Labelled photos from "dataset", an image-classification folder in eWingEye/CNN_Aspergillus. The possible labels are: Aspergillus flavus strain AI2, Aspergillus clavatus strain AI1, Aspergillus flavus strain AI1, Aspergillus fumigatus strain A293, Aspergillus nidulans strain TN02A7, Aspergillus niger strain AI1, Aspergillus terreus strain AI1.

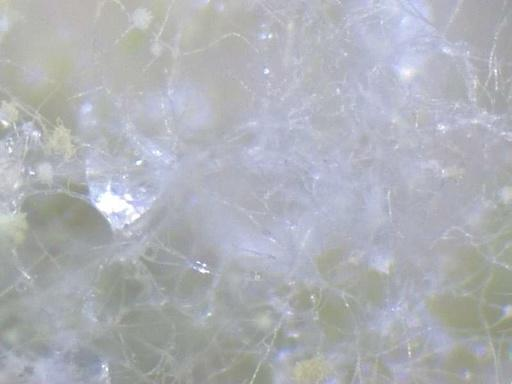
Label: Aspergillus flavus strain AI1

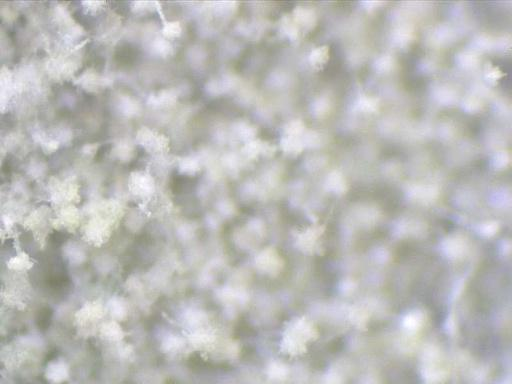
Label: Aspergillus flavus strain AI2

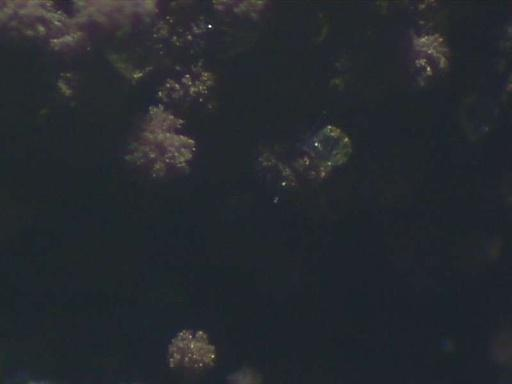
Label: Aspergillus niger strain AI1

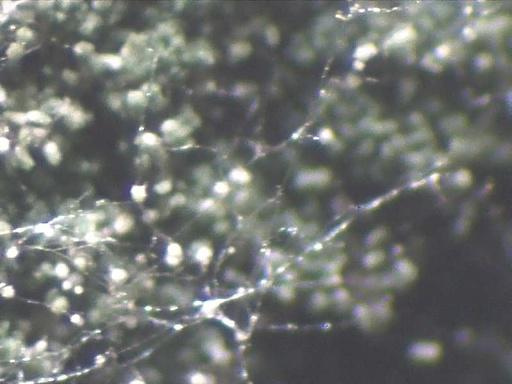
Label: Aspergillus nidulans strain TN02A7

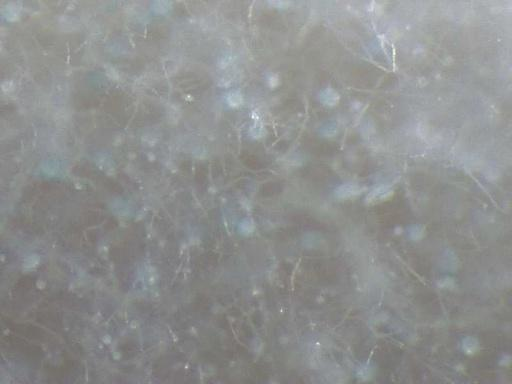
Label: Aspergillus clavatus strain AI1

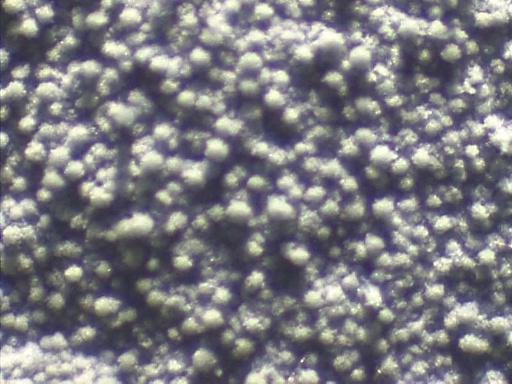
Label: Aspergillus fumigatus strain A293
